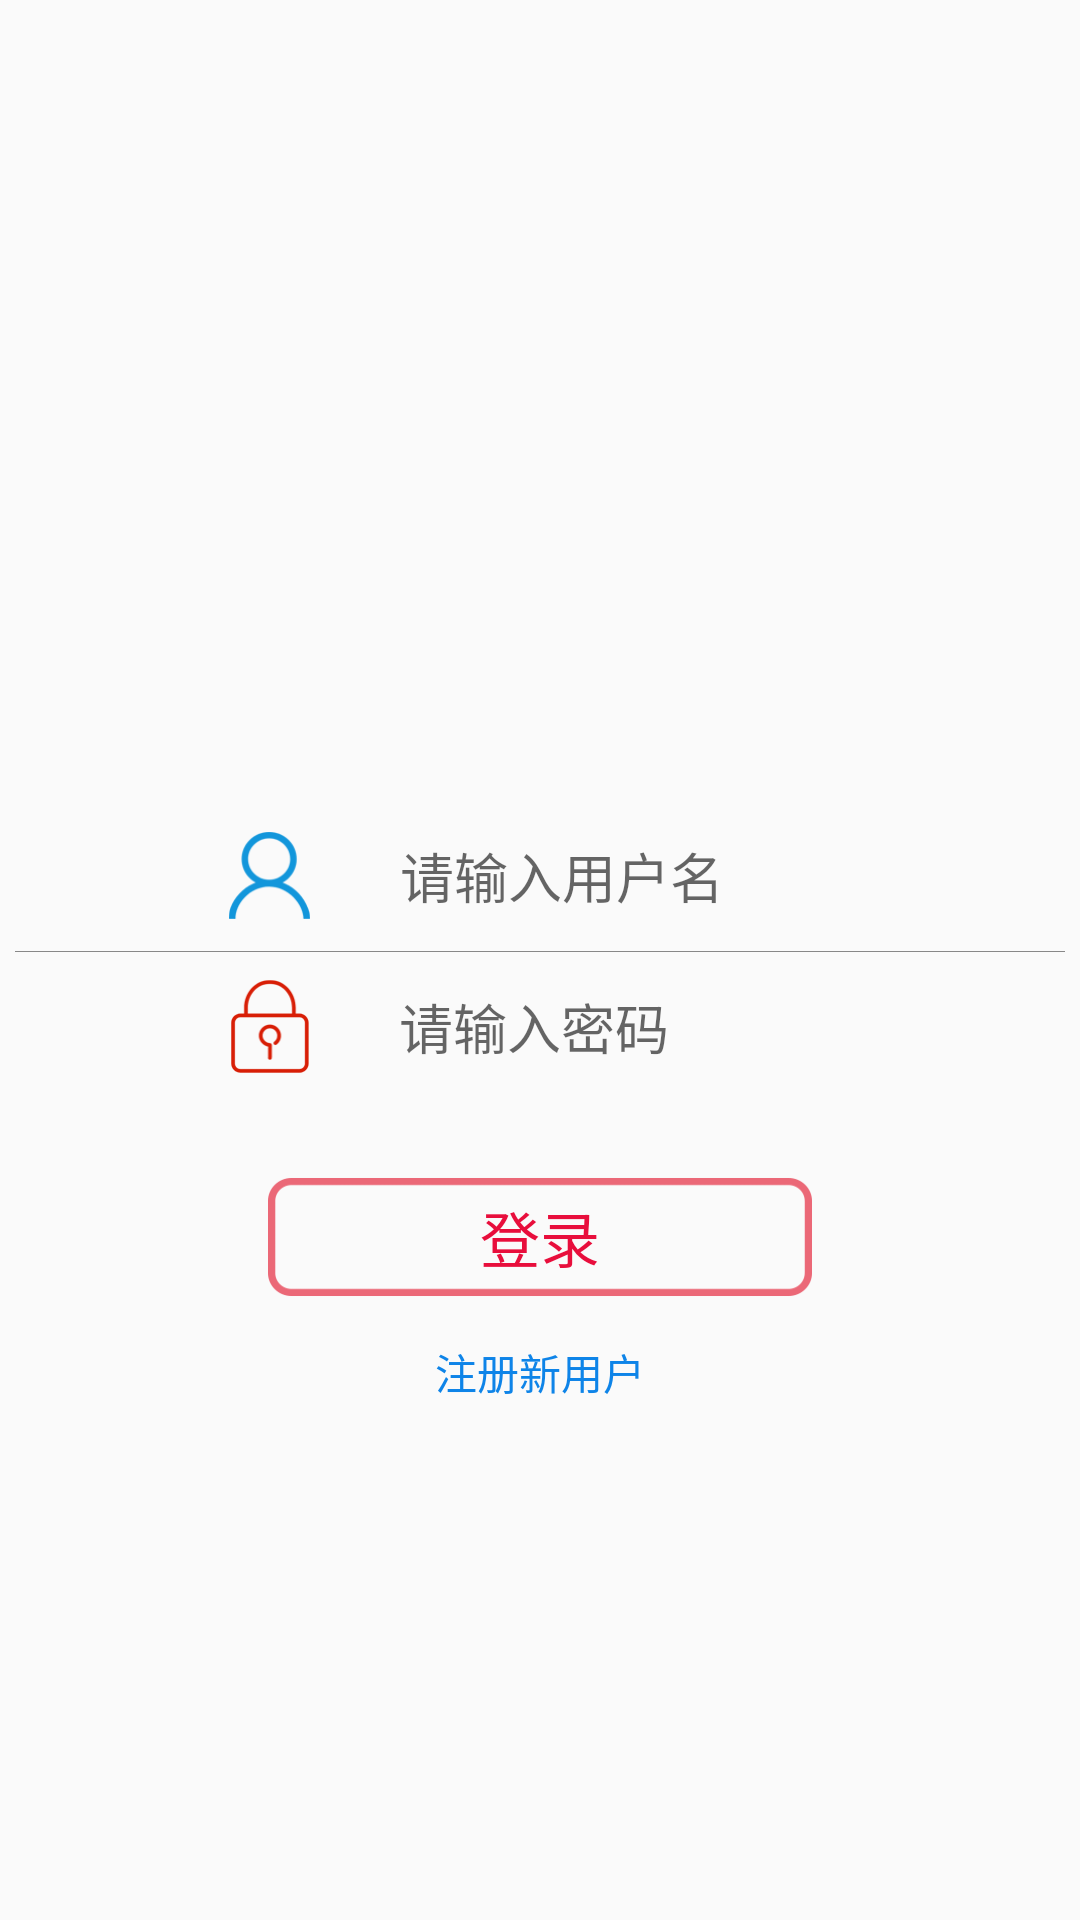

Produce the Android XML layout that renders to this screen, including the resource entries it uses.
<!-- AndroidManifest.xml: application theme AppTheme -->
<!-- res/layout/activity_login.xml -->
<?xml version="1.0" encoding="utf-8"?>
<LinearLayout
    xmlns:android="http://schemas.android.com/apk/res/android"
    xmlns:tools="http://schemas.android.com/tools"
    android:orientation="vertical"
    android:layout_width="match_parent"
    android:layout_height="match_parent"
    android:gravity="center_horizontal"
    tools:context="com.example.android_adlive_master.ui.login.LoginActivity">
    <ImageView
        android:layout_marginTop="130dp"
        android:layout_width="92dp"
        android:layout_height="92dp"
        android:background="@mipmap/splash_anima"/>
    <LinearLayout
        android:orientation="horizontal"
        android:layout_width="wrap_content"
        android:gravity="center"
        android:layout_marginTop="50dp"
        android:layout_height="wrap_content">
        <ImageView
            android:layout_width="27dp"
            android:layout_height="29dp"
            android:background="@mipmap/account"/>
        <EditText
            android:id="@+id/et_login_username"
            android:layout_width="150dp"
            android:layout_height="40dp"
            android:lines="1"
            android:background="@null"
            android:textSize="18sp"
            android:hint="请输入用户名"
            android:layout_marginLeft="30dp"/>

    </LinearLayout>
    <TextView
        android:layout_width="match_parent"
        android:layout_margin="5dp"
        android:background="@color/gray"
        android:layout_height="1px"/>
    <LinearLayout
        android:orientation="horizontal"
        android:layout_width="wrap_content"
        android:gravity="center"
        android:layout_height="wrap_content">
        <ImageView
            android:layout_width="26dp"
            android:layout_height="31dp"
            android:background="@mipmap/pass"/>
        <EditText
            android:id="@+id/et_login_password"
            android:layout_width="150dp"
            android:layout_height="40dp"
            android:inputType="textPassword"
            android:lines="1"
            android:background="@null"
            android:textSize="18sp"
            android:hint="请输入密码"
            android:layout_marginLeft="30dp"/>

    </LinearLayout>
    <Button
        android:id="@+id/bt_login"
        android:layout_width="182dp"
        android:layout_height="40dp"
        android:layout_marginTop="30dp"
        android:background="@mipmap/round"
        android:textSize="20sp"
        android:textColor="@color/login_text"
        android:text="登录"/>
    <TextView
        android:id="@+id/tv_login_info"
        android:layout_width="match_parent"
        android:gravity="center"
        android:text="注册新用户"
        android:textColor="@color/regist_blue"
        android:layout_height="50dp"/>
</LinearLayout>
<!-- resources referenced by this layout -->
<resources>
  <color name="gray">#888</color>
  <color name="login_text">#E80E3C</color>
  <color name="regist_blue">#0e84e8</color>
  <!-- mipmap account: png bitmap (mipmap-xxhdpi, 3032 bytes) -->
  <!-- mipmap pass: png bitmap (mipmap-xxhdpi, 2577 bytes) -->
  <!-- mipmap round: png bitmap (mipmap-xxhdpi, 1955 bytes) -->
  <style name="AppTheme" parent="Theme.AppCompat.Light.NoActionBar">
          
          <item name="colorPrimary">@color/colorPrimary</item>
          <item name="colorPrimaryDark">@color/colorPrimaryDark</item>
          <item name="colorAccent">@color/colorAccent</item>
          <item name="windowNoTitle">true</item>
          <item name="windowActionBar">false</item>
      </style>
  <color name="colorPrimary">#3F51B5</color>
  <color name="colorPrimaryDark">#303F9F</color>
  <color name="colorAccent">#FF4081</color>
</resources>
